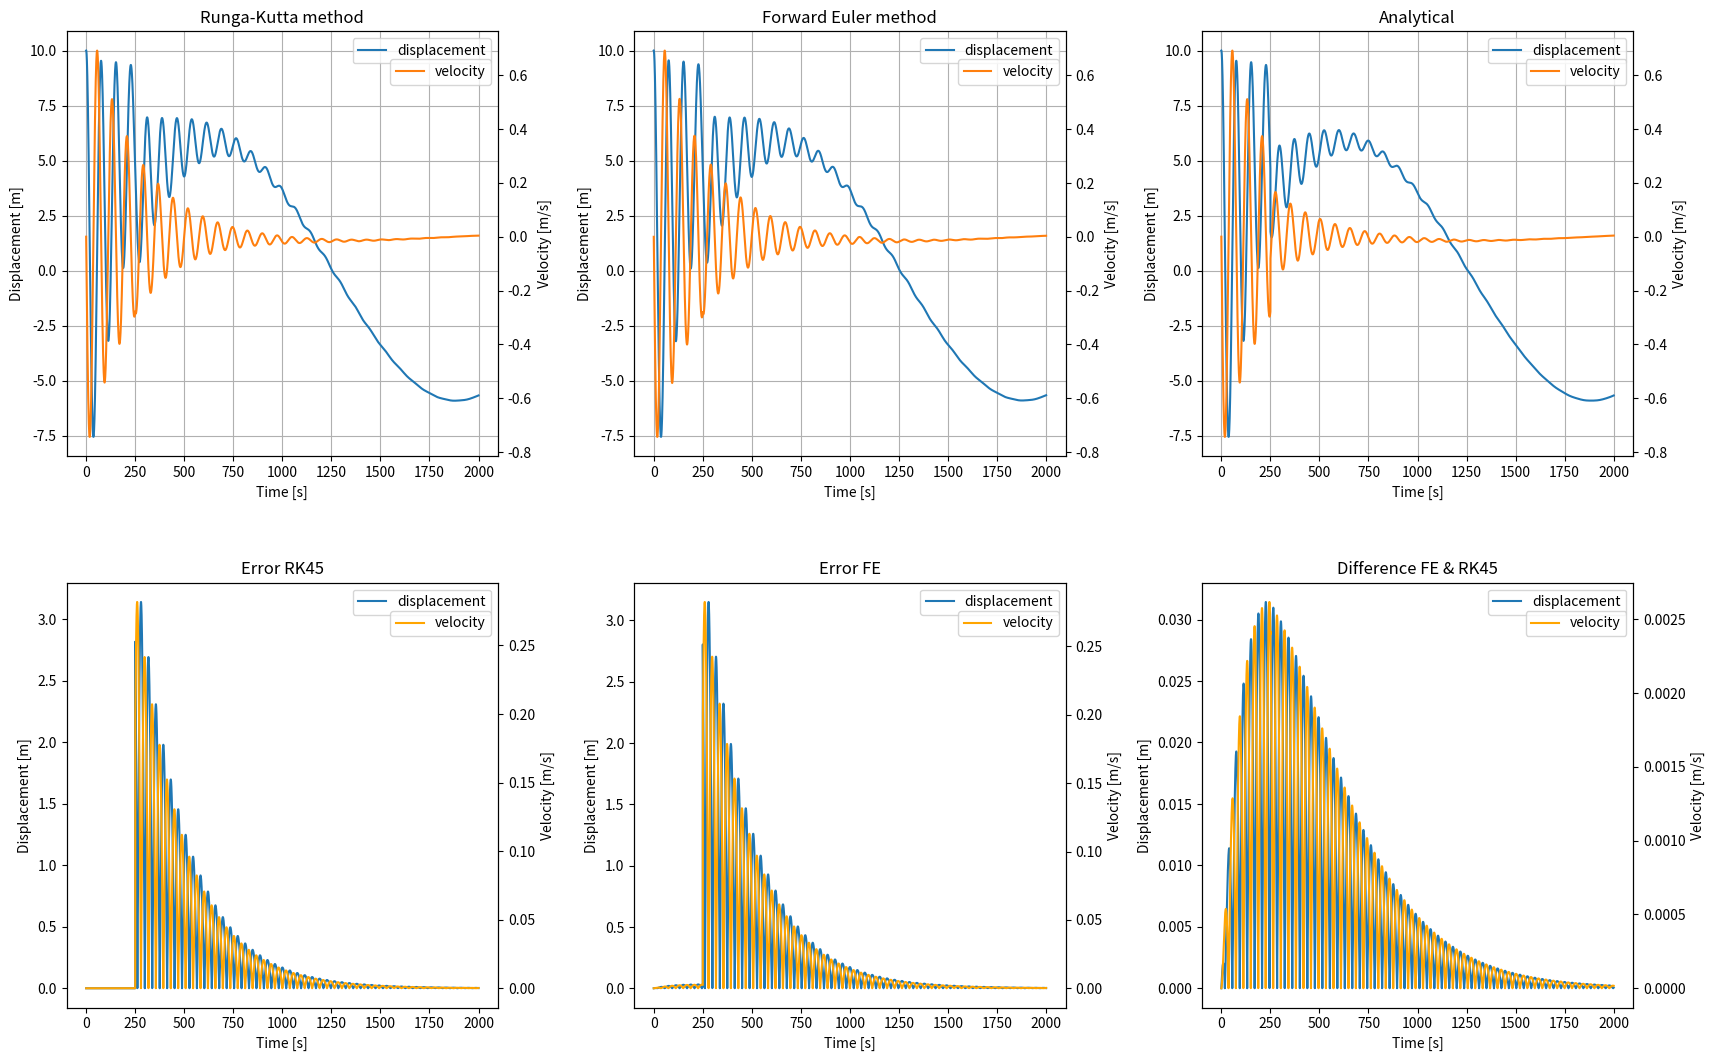
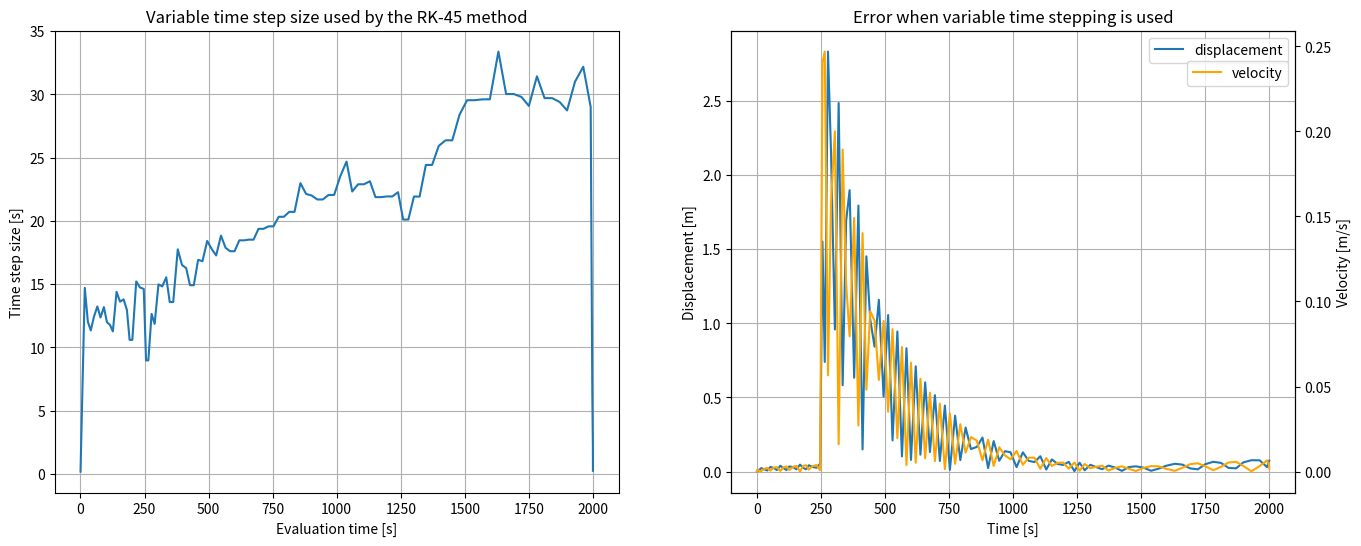
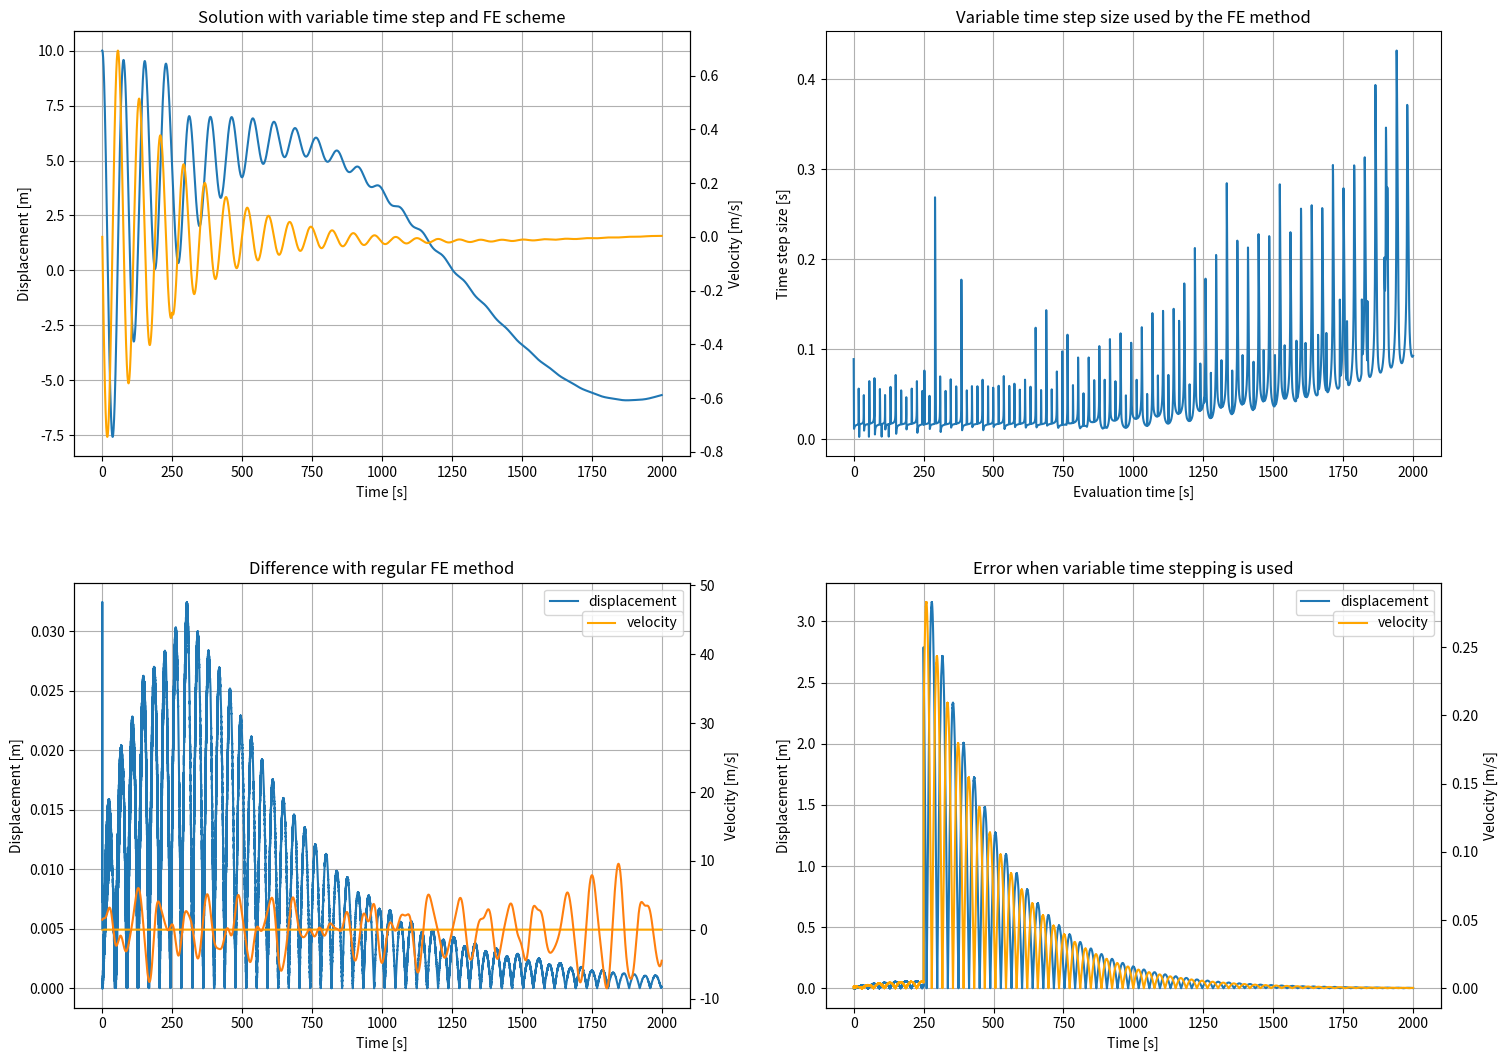

Write the Python code that produced these figures, in order.
#!/usr/bin/env python
# coding: utf-8

# In[1]:


# Necessary packages to solve the ODE's numerically
import numpy as np
import matplotlib.pyplot as plt
from scipy.integrate import solve_ivp
from scipy import integrate


# In[2]:


# Pipe material parameters
t = 0.004 # m
h = 5000 #m  
D = 0.5 #m
density = 7850

#area properties
m =  np.pi*D*t*h*density              # [kg]
I1 = 1/2*m/h*D**2
E = 210000
EI = E*I1


# In[3]:


# ODE parameters
g_eff = (density - 1000)/density * 9.81
k1 = 16*EI/(h/2)**2 + 2*m*g_eff/h    # [N/m] Structural Bending stifness + tension(/gravity) stiffness
k2 = k1                                  # mass is lumped in the middle so both sides are just as stiff
c1 = 1000                               # [Ns/m] guess of damping
c2 = c1                                  # Also both damping are equal

k = k1+k2
c = c1+c2

# force parameters (necessary for analytical solution)
a_f = 10000
omega_f1 = 1/200
omega_f2 = 1/400

# parameters for analytical solution
omega_n = np.sqrt((k1+k2)/m)
zeta = (c1+c2)/(2*m*omega_n)
omega_1 = omega_n*np.emath.sqrt(1-zeta**2)


# In[4]:


# Time interval
t_0 =       0       # initial time [s]
t_f =       2000    # final time [s]
dt =        0.01    # time step size [s]

tspan =     np.arange(t_0,t_f,dt)   # vector of evaluation points [s]

# Initial conditions
init_disp = 10
init_velo = 0
q_0= np.array([init_disp, init_velo])


# In[5]:


# current forcing, force directly imposed on the mass
def current1(t):
    return a_f*np.sin(omega_f1*t)

# current forcing, force directly imposed on the mass
def current2(t):
    return a_f*np.sin(omega_f2*t)
    
# surface waves forcing, forced displacement of the left boundary
def waves1(t):
    return 5*np.cos(2*t)*k + -10*np.sin(2*t)*c

# functions to take into account the forcing
def f(t):
    f = 0
    for (start, stop, forcing) in event_dict.values():
        if (t >= start and t < stop):
            f += forcing(t)
    return f


# In[6]:



event_dict = {
    # save events in the form: 'name':[start, stop, function]
    "current1":[0, 250, current1],
    "current2":[250, t_f, current2],
    "waves1":[0,0,waves1]
}

event_array = [
    [0, 250, omega_f1],
    [250, t_f, omega_f2]
]


# In[7]:


# Matrix to use the displacement and velocity to obtain the acceleration
def qdot(t, q):
    q_dot =  np.array([[0,1],[-k/m, -c/m]])@q + np.array([0, f(t)/m])
    return q_dot


# In[8]:


def FE(fun, tspan, y0):
    q = np.zeros((len(tspan), 2))
    q[0] = y0
    for idx, t in enumerate(tspan[:-1]):
        q_dot_i = fun(t, q[idx])
        q[idx+1] = q[idx] + dt*q_dot_i
    return q


# In[9]:


def get_an_solution(tspan, y0, omega_f):
    x0, v0 = y0[0], y0[1]

    x = 2*m**2*(((m**2*x0*omega_f**4 + x0*(c**2 - 2*k*m)*omega_f**2 + c*a_f*omega_f + k**2*x0)*np.emath.sqrt(c**2 - 4*k*m)         + (c*m**2*x0 + 2*m**3*v0)*omega_f**4 + 2*m**2*a_f*omega_f**3 + (c*x0 + 2*m*v0)*(c**2 - 2*k*m)*omega_f**2         + a_f*(c**2 - 2*k*m)*omega_f + k**2*(c*x0 + 2*m*v0))*np.exp(((-c + np.emath.sqrt(c**2 - 4*k*m))*tspan)/(2*m)) + ((m**2*x0*omega_f**4 + x0*(c**2 - 2*k*m)*omega_f**2         + c*a_f*omega_f + k**2*x0)*np.emath.sqrt(c**2 - 4*k*m) + (-c*m**2*x0 - 2*m**3*v0)*omega_f**4 - 2*m**2*a_f*omega_f**3         - (c*x0 + 2*m*v0)*(c**2 - 2*k*m)*omega_f**2 - a_f*(c**2 - 2*k*m)*omega_f - k**2*(c*x0 + 2*m*v0))*np.exp(-((c + np.emath.sqrt(c**2 - 4*k*m))*tspan)/(2*m)) - 2*a_f*((m*omega_f**2 - k)*np.sin(omega_f*tspan)         + np.cos(omega_f*tspan)*c*omega_f)*np.emath.sqrt(c**2 - 4*k*m))/(np.emath.sqrt(c**2 - 4*k*m)*(2*omega_f**2*m**2 + c*np.emath.sqrt(c**2 - 4*k*m) + c**2 - 2*k*m)*(2*omega_f**2*m**2 - c*np.emath.sqrt(c**2 - 4*k*m) + c**2 - 2*k*m))

    _C1 =-m*((-m*x0*omega_f**2 + c*v0 + k*x0)*np.emath.sqrt(c**2 - 4*k*m) + 2*m**2*v0*omega_f**2 + (c*x0*omega_f**2 - 2*k*v0 + 2*a_f*omega_f)*m + c**2*v0 + c*k*x0)/(np.emath.sqrt(c**2 - 4*k*m)*(2*omega_f**2*m**2 + c*np.emath.sqrt(c**2 - 4*k*m) + c**2 - 2*k*m))
    _C2 = m*((m*x0*omega_f**2 - c*v0 - k*x0)*np.emath.sqrt(c**2 - 4*k*m) + 2*m**2*v0*omega_f**2 + (c*x0*omega_f**2 - 2*k*v0 + 2*a_f*omega_f)*m + c**2*v0 + c*k*x0)/(np.emath.sqrt(c**2 - 4*k*m)*(2*omega_f**2*m**2 - c*np.emath.sqrt(c**2 - 4*k*m) + c**2 - 2*k*m))
    
    v= ((-c + np.emath.sqrt(c**2 - 4*k*m))*np.exp(((-c + np.emath.sqrt(c**2 - 4*k*m))*tspan)/(2*m))*_C2)/(2*m)     - ((c + np.emath.sqrt(c**2 - 4*k*m))*np.exp(-((c + np.emath.sqrt(c**2 - 4*k*m))*tspan)/(2*m))*_C1)/(2*m) - a_f*(omega_f**3*np.cos(omega_f*tspan)*m - omega_f**2*np.sin(omega_f*tspan)*c - omega_f*np.cos(omega_f*tspan)*k)/(m**2*omega_f**4 + c**2*omega_f**2 - 2*k*m*omega_f**2 + k**2)
    
    return np.real(x), np.real(v)


def get_an_event_solution(event_array, y0):
    x, v = [], []
    
    for (start, stop, omega_f) in event_array:
        tspan = np.arange(start,stop,dt)
        x_next, v_next = get_an_solution(tspan, y0, omega_f)
        x.extend(x_next)
        v.extend(v_next)
        y0 = [x[-1], v[-1]]
    
    return np.array(x), np.array(v)
    


# In[10]:


def q_ddot_approx(q_dot_n, q_dot_nm1, dt):
    q_ddot_n = (q_dot_n - q_dot_nm1)/dt
    return q_ddot_n
    

def FE_variable_t(fun, q_0, t_0, t_f, dt_0=100, eps_abs=0.01, eps_rel=0.1, var_factor=1):
    timestep_configured = False
    # Find appropriate timestep size to start with
    i = 0
    while not timestep_configured:
        # 1. Compute the first iteration of the numerical scheme with an arbitrarily small timestep
        q_dot_0 = fun(t_0, q_0)
        q_1 = q_0 + dt_0*q_dot_0
        
        # 2. Compute the proportional treshold $\tau = \epsilon_{rel}|q|$ and check if it is smaller than the absolute maximum $\epsilon_{abs}$.
        tau_rel = eps_rel * min([abs(i) for i in q_1])
        
        # 3 If not, $\Delta t_new = \frac{1}{2}\Delta t_old$ and start at step 1, else continue to step 4. 
        if tau_rel < eps_abs:
            timestep_configured = True
            print("Time step configured to: ", dt_0, "s")
        else:
            if i == 0:
                print("WARNING - Initial step size badly configured, adjusting the size to conform to the given tresholds eps_abs and eps_rel")
                i=1
            dt_0 = 0.5*dt_0

    # 4*. Compute an approximation for $\ddot{q}$ based on the computed state variable $\dot{q}$.
    # Note that this approximation based on $\dot{q}_1$ is only meant for $\ddot{q}_0$
    q_dot_1 = fun(dt_0, q_1)
    q_dot_nm1 = q_dot_1
    dt_n = dt_0
    
    q = []
    t = []
    t_n = t_0
    q_n = q_0
    while t_n < t_f:
        # Store time
        t.append(t_n)
        q.append(q_n)
        
        q_dot_n = fun(t_n, q_n)
        
        # 4. Compute an approximation for $\ddot{q}$ based on the computed state variable $\dot{q}$.
        q_ddot_n =  q_ddot_approx(q_dot_n, q_dot_nm1, dt_n)
        
        # 5. Compute the time step size based on $\ddot{q}$ and run the numerical scheme.
        tau = max(eps_rel*min([abs(i) for i in q_n]), eps_abs)
        dt_tau = np.sqrt(2*tau/min([abs(i) for i in q_ddot_n]))
        dt_n = (dt_n + dt_tau*var_factor) / (var_factor + 1)
         
        # 6. Compute value of $q_{n+1}$
        q_n = q_n + dt_n * q_dot_n
        
        # Save $\ddot{q}_{n-1}$ for next iteration
        q_dot_nm1 = q_dot_n
        
        # Increase time by dt_n
        t_n += dt_n
        
    return np.array(q),np.array(t)


# In[11]:


sol = solve_ivp(qdot,(t_0, t_f),q_0, t_eval=tspan, method='RK45', dense_output=True, rtol=0.00001, atol=0.000000001)

FE_sol = FE(qdot,tspan,q_0)

#an_sol = get_an_solution(tspan, q_0, omega_f1)
an_sol = get_an_event_solution(event_array, q_0)


# In[12]:


fig, axes = plt.subplots(2,3, figsize=(18,12))
fig.tight_layout(pad=7.0)
ax1, ax2, ax3 = axes[0]
ax4, ax5, ax6 = axes[1]

# Runga Kutta
ax1.plot(sol.t,sol.y[0], label='displacement')
ax1.set_ylabel('Displacement [m]')
ax12 = ax1.twinx()
ax12.plot(sol.t,sol.y[1], 'tab:orange', label='velocity')
ax12.set_ylabel('Velocity [m/s]')
ax1.set_xlabel('Time [s]')
ax1.grid()
ax1.set_title('Runga-Kutta method')
ax1.legend()
ax12.legend(bbox_to_anchor=(1, 0.95))

# Forward Euler
ax2.plot(tspan,FE_sol[:, 0], label='displacement')
ax2.set_ylabel('Displacement [m]')
ax21 = ax2.twinx()
ax21.plot(tspan, FE_sol[:, 1], 'tab:orange', label='velocity')
ax21.set_ylabel('Velocity [m/s]')
ax2.set_xlabel('Time [s]');
ax2.grid()
ax2.set_title('Forward Euler method')
ax2.legend()
ax21.legend(bbox_to_anchor=(1, 0.95))


# Analytical
ax3.plot(tspan, an_sol[0], label='displacement')
ax3.set_ylabel('Displacement [m]')
ax31 = ax3.twinx()
ax31.plot(tspan, an_sol[1], 'tab:orange', label='velocity')
ax31.set_ylabel('Velocity [m/s]')
ax3.set_xlabel('Time [s]');
ax3.grid()
ax3.set_title('Analytical')
ax3.legend()
ax31.legend(bbox_to_anchor=(1, 0.95))


# RK45 error
ax4.plot(tspan, abs(an_sol[0]-sol.y[0]), label='displacement')
ax4.set_ylabel('Displacement [m]')
ax41 = ax4.twinx()
ax41.plot(tspan, abs(an_sol[1]-sol.y[1]), 'orange', label='velocity')
ax41.set_ylabel('Velocity [m/s]')
ax4.set_xlabel('Time [s]');
ax4.set_title('Error RK45')
ax4.legend()
ax41.legend(bbox_to_anchor=(1, 0.95))


# FE error
ax5.plot(tspan,abs(an_sol[0]-FE_sol[:,0]), label='displacement')
ax5.set_ylabel('Displacement [m]')
ax51 = ax5.twinx()
ax51.set_ylabel('Velocity [m/s]')
ax51.plot(tspan,abs(an_sol[1]-FE_sol[:,1]), 'orange', label='velocity')
ax5.set_xlabel('Time [s]');
ax5.set_title('Error FE')
ax5.legend()
ax51.legend(bbox_to_anchor=(1, 0.95))


# Difference FE & RK45
ax6.plot(tspan,abs(FE_sol[:,0]-sol.y[0]), label='displacement')
ax6.set_ylabel('Displacement [m]')
ax61 = ax6.twinx()
ax61.plot(tspan,abs(FE_sol[:,1]-sol.y[1]), 'orange', label='velocity')
ax61.set_ylabel('Velocity [m/s]')
ax6.set_xlabel('Time [s]');
ax6.set_title('Difference FE & RK45')
ax6.legend()
ax61.legend(bbox_to_anchor=(1, 0.95))


plt.show()


# In[13]:


sol2 = solve_ivp(qdot,(t_0, t_f),q_0, method='RK45', dense_output=True,  rtol=(0.001, 0.01), atol=(0.001, 0.001))
timesteps = np.round(np.diff(sol2.t),9)

fig,(ax1,ax2) =plt.subplots(1,2, figsize=(16,6))
ax1.plot(sol2.t[1:], timesteps)
ax1.set_title("Variable time step size used by the RK-45 method")
ax1.set_xlabel('Evaluation time [s]')
ax1.set_ylabel('Time step size [s]')
ax1.grid()


index = [max(int(i-1),0) for i in sol2.t/dt]
sol_slice_displacement = an_sol[0][index]
sol_slice_velocity = an_sol[1][index]

ax2.plot(sol2.t,abs(sol_slice_displacement - sol2.y[0]), label='displacement')
ax2.set_ylabel('Displacement [m]')
ax21 = ax2.twinx()
ax21.plot(sol2.t,abs(sol_slice_velocity - sol2.y[1]), 'orange', label='velocity')
ax21.set_ylabel('Velocity [m/s]')
ax2.set_xlabel('Time [s]');
ax2.set_title('Error when variable time stepping is used')
ax2.legend()
ax2.grid()
ax21.legend(bbox_to_anchor=(1, 0.95))



# In[ ]:


FE_var_t_sol, FE_var_t = FE_variable_t(qdot, q_0, t_0, t_f, eps_rel=0.000001, eps_abs=0.00000001, var_factor=.1)

timesteps = np.round(np.diff(FE_var_t),9)

fig, [[ax3, ax1],[ax4,ax2]] = plt.subplots(2,2, figsize=(16,12))
fig.tight_layout(pad=7.0)

ax3.plot(FE_var_t, FE_var_t_sol[:,0], label='displacement')
ax3.set_title("Solution with variable time step and FE scheme")
ax3.set_xlabel('Time [s]')
ax3.set_ylabel('Displacement [m]')
ax31 = ax3.twinx()
ax31.plot(FE_var_t,FE_var_t_sol[:,1], 'orange', label='velocity')
ax31.set_ylabel('Velocity [m/s]')
ax3.grid()

ax1.plot(FE_var_t[1:], timesteps)
ax1.set_title("Variable time step size used by the FE method")
ax1.set_xlabel('Evaluation time [s]')
ax1.set_ylabel('Time step size [s]')
ax1.grid()

an_dt = 0.01
index = [min(max(int(i-1),0), int(t_f/an_dt-1)) for i in FE_var_t/an_dt]

an_sol_slice_displacement = an_sol[0][index]
an_sol_slice_velocity = an_sol[1][index]

FE_sol_slice_displacement = FE_sol[index,0]
FE_sol_slice_velocity = FE_sol[index,1]

ax2.plot(FE_var_t,abs(an_sol_slice_displacement - FE_var_t_sol[:,0]), label='displacement')
ax2.set_ylabel('Displacement [m]')
ax21 = ax2.twinx()
ax21.plot(FE_var_t,abs(an_sol_slice_velocity - FE_var_t_sol[:,1]), 'orange', label='velocity')
ax21.set_ylabel('Velocity [m/s]')
ax2.set_xlabel('Time [s]');
ax2.set_title('Error when variable time stepping is used')
ax2.legend()
ax2.grid()
ax21.legend(bbox_to_anchor=(1, 0.95))

ax4.plot(FE_var_t,abs(FE_sol_slice_displacement - FE_var_t_sol[:,0]), label='displacement')
ax4.set_ylabel('Displacement [m]')
ax41 = ax4.twinx()
ax41.plot(FE_var_t,abs(FE_sol_slice_velocity - FE_var_t_sol[:,1]), 'orange', label='velocity')
ax41.set_ylabel('Velocity [m/s]')
ax4.set_xlabel('Time [s]');
ax4.set_title('Difference with regular FE method')
ax4.legend()
ax4.grid()
ax41.legend(bbox_to_anchor=(1, 0.95))


# In[25]:


## Taken from the OceanWaves python package - https://github.com/openearth/oceanwaves-python/blob/master/oceanwaves/spectral.py

def jonswap(f, Hm0, Tp, gamma=3.3, sigma_low=.07, sigma_high=.09,
            g=9.81, method='yamaguchi', normalize=True):
    '''Generate JONSWAP spectrum
    Parameters
    ----------
    f : numpy.ndarray
        Array of frequencies
    Hm0 : float, numpy.ndarray
        Required zeroth order moment wave height
    Tp : float, numpy.ndarray
        Required peak wave period
    gamma : float
        JONSWAP peak-enhancement factor (default: 3.3)
    sigma_low : float
        Sigma value for frequencies <= ``1/Tp`` (default: 0.07)
    sigma_high : float
        Sigma value for frequencies > ``1/Tp`` (default: 0.09)
    g : float
        Gravitational constant (default: 9.81)
    method : str
        Method to compute alpha (default: yamaguchi)
    normalize : bool
        Normalize resulting spectrum to match ``Hm0``
    Returns
    -------
    E : numpy.ndarray
        Array of shape ``f, Hm0.shape`` with wave energy densities
    '''

    # check shapes of Hm0 and Tp, raise an error if the don't match
    if isinstance(Hm0, np.ndarray):
        if isinstance(Tp, np.ndarray):
            if Hm0.shape != Tp.shape:
                raise ValueError("Dimensions of Hm0 and Tp should match.")

    # This is a very naive implementation to deal with array inputs,
    # but will work if Hm0 and Tp are vectors.
    if isinstance(Hm0, np.ndarray):
        f = f[:, np.newaxis].repeat(len(Hm0), axis=1)
        Hm0 = Hm0[np.newaxis, :].repeat(len(f), axis=0)
        Tp = Tp[np.newaxis, :].repeat(len(f), axis=0)

    # Pierson-Moskowitz
    if method.lower() == 'yamaguchi':
        alpha = 1. / (.06533 * gamma ** .8015 + .13467) / 16.
    elif method.lower() == 'goda':
        alpha = 1. / (.23 + .03 * gamma - .185 / (1.9 + gamma)) / 16.
    else:
        raise ValueError('Unknown method: %s' % method)

    E_pm = alpha * Hm0**2 * Tp**-4 * f**-5 * np.exp(-1.25 * (Tp * f)**-4)

    # JONSWAP
    sigma = np.ones(f.shape) * sigma_low
    sigma[f > 1./Tp] = sigma_high

    E_js = E_pm * gamma**np.exp(-0.5 * (Tp * f - 1)**2. / sigma**2.)

    if normalize:
        # axis=0 seems to work fine with all kinds of inputs
        E_js *= Hm0**2. / (16. * trapz_and_repeat(E_js, f, axis=0))

    return E_js


import numpy as np


def iterable(arr):
    '''Returns an iterable'''
    
    try:
        iter(arr)
        return arr
    except:
        return (arr,)


def expand_and_repeat(mtx, shape=None, repeat=None,
                      exist_dims=None, expand_dims=None):
    '''Expands matrix and repeats matrix contents along new dimensions
    Provide ``shape`` and ``exist_dims`` or ``expand_dims``, or
    ``repeat`` and ``expand_dims``.
    Parameters
    ----------
    mtx : numpy.ndarray
      Input matrix
    shape : tuple, optional
      Target shape of output matrix
    repeat : tuple or int, optional
      Repititions along new dimensions
    exist_dims : tuple or int, optional
      Indices of dimensions in target shape that are present in input matrix
    expand_dims : tuple or int, optional
      Indices of dimensions in target shape that are not present in input matrix
    Returns
    -------
    numpy.ndarray
      Matrix with target shape
    Examples
    --------
    >>> expand_and_repeat([[1,2,3],[4,5,6]], shape=(2,3,4), exist_dims=(0,1))
    >>> expand_and_repeat([[1,2,3],[4,5,6]], shape=(2,3,4), expand_dims=(2,))
    >>> expand_and_repeat([[1,2,3],[4,5,6]], shape=(2,3,4), expand_dims=2)
    >>> expand_and_repeat([[1,2,3],[4,5,6]], repeat=(4,), expand_dims=(2,))
    >>> expand_and_repeat([[1,2,3],[4,5,6]], repeat=4, expand_dims=2)
    '''
    
    mtx = np.asarray(mtx)
    
    if shape is not None:
        shape = iterable(shape)
        
        if mtx.ndim > len(shape):
            raise ValueError('Nothing to expand. Number of matrix '
                             'dimensions (%d) is larger than the '
                             'dimensionality of the target shape '
                             '(%d).' % (mtx.ndim, len(shape)))
        
        if exist_dims is not None:
            exist_dims = iterable(exist_dims)

            if len(exist_dims) != len(set(exist_dims)):
                raise ValueError('Existing dimensions should be unique.')
            
            if mtx.ndim != len(exist_dims):
                raise ValueError('Number of matrix dimensions (%d) '
                                 'should match the number of existing '
                                 'dimensions (%d).' % (mtx.ndim, len(exist_dims)))

            expand_dims = [i
                           for i in range(len(shape))
                           if i not in exist_dims]
                             
        elif expand_dims is not None:
            expand_dims = iterable(expand_dims)
            
            if len(expand_dims) != len(set(expand_dims)):
                raise ValueError('Expanding dimensions should be unique.')
            
            if len(shape) - mtx.ndim != len(expand_dims):
                raise ValueError('Dimensionality of the target shape '
                                 'minus the number of matrix dimensions '
                                 '(%d) should match the number of expanding '
                                 'dimensions (%d).' % (len(shape) - mtx.ndim, len(expand_dims)))
            
            exist_dims = [i
                          for i in range(len(shape))
                          if i not in expand_dims]
            
        else:
            raise ValueError('Target shape undetermined. Provide '
                             '``exist_dims`` or ``expand_dims``.')

        repeat = [n
                  for i, n in enumerate(shape)
                  if i in expand_dims]

        for i1, i2 in enumerate(exist_dims):
            if shape[i2] != mtx.shape[i1]:
                raise ValueError('Current matrix dimension (%d = %d) '
                                 'should match target shape (%d = %d).' % (i1, mtx.shape[i1], i2, shape[i2]))

    elif repeat is not None and expand_dims is not None:
        repeat = iterable(repeat)
        expand_dims = iterable(expand_dims)

        if len(expand_dims) != len(set(expand_dims)):
            raise ValueError('Expanding dimensions should be unique.')

        if len(repeat) != len(expand_dims):
            raise ValueError('Number of repititions (%d) should '
                             'match the number of expanding '
                             'dimensions (%d).' % (len(repeat), len(expand_dims)))
            
    else:
        raise ValueError('Target shape undetermined. Provide '
                         '``shape`` and ``exist_dims`` or '
                         '``expand_dims``, or ``repeat`` and ``expand_dims``.')

    for i, n in zip(expand_dims, repeat):
        mtx = np.expand_dims(mtx, i).repeat(n, axis=i)

    return mtx


def trapz_and_repeat(mtx, x, axis=-1):

    if axis < 0:
        axis += len(mtx.shape)

    return expand_and_repeat(np.trapz(mtx, x, axis=axis),
                             shape=mtx.shape, expand_dims=axis)


# In[77]:


f_min, f_max = 0.05, 0.2
resolution = 100
f = np.linspace(f_min, f_max, resolution)

Hm0 = 4.
Tp = 15.
E_js = jonswap(f, Hm0, Tp)
plt.plot(f, E_js)

num_of_comp = 100
df = abs(f_min - f_max)/num_of_comp

sample_index = np.random.randint(0, 100, size=num_of_comp)
sample_freq = f[sample_index]
sample_amplitude = 4*np.sqrt(df*E_js[sample_index]) # 4 sqrt(m0)
phases = np.random.uniform(0, np.pi*2, num_of_comp)

forcing = np.sum([ sample_amplitude[i] * np.cos(sample_freq[i]*tspan + phases[i]) for i in range(len(sample_index))], axis=0)


# In[78]:


plt.plot(tspan, forcing)


# In[ ]:





# In[ ]:





# In[ ]:





# In[ ]:




